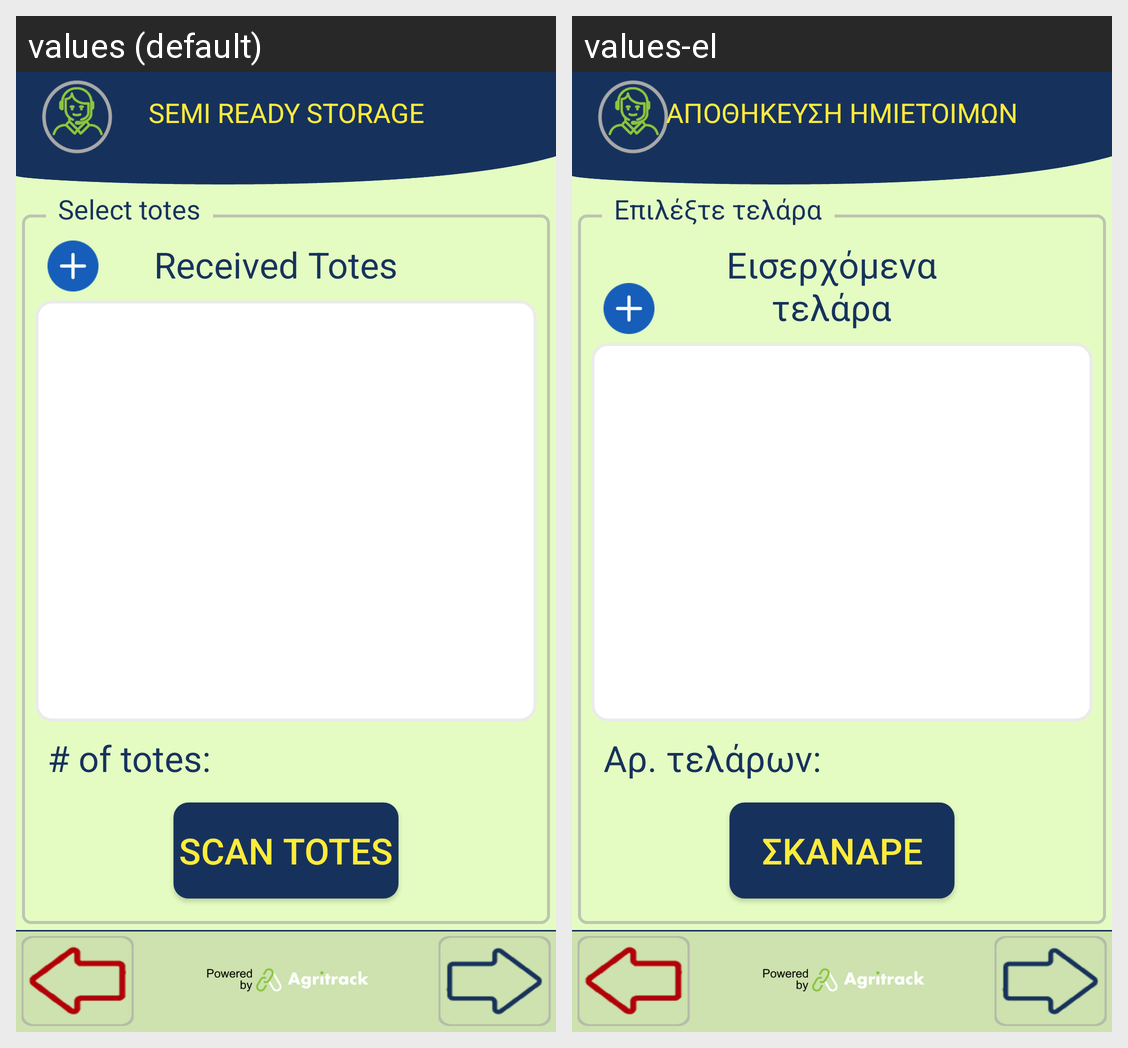

The Android screen above is rendered under two locales of the same app. Produce the string resources it draws, with the default and per-locale values.
Android screen res/layout/activity_semi_ready_storage_scan.xml rendered under 2 locales, left to right: values (default), values-el. Device: Nexus 5 (rendered at 1080×1920; each locale shown at half size, 540×960, under a caption strip naming it); theme FishTrack.
Strings drawn on this screen, with the default value and each locale's value (text and hints the layout hard-codes, and strings that could not be matched under every locale, appear in the picture but are not listed):

title_semi_storage
  values: SEMI READY STORAGE
  values-el: ΑΠΟΘΗΚΕΥΣΗ ΗΜΙΕΤΟΙΜΩΝ

totes_for_semi_storage
  values: Received Totes
  values-el: Εισερχόμενα τελάρα

scan_totes
  values: Scan Totes
  values-el: Σκάναρε

number_of_totes
  values: # of totes:
  values-el: Αρ. τελάρων:

select_totes
  values: Select totes
  values-el: Επιλέξτε τελάρα
